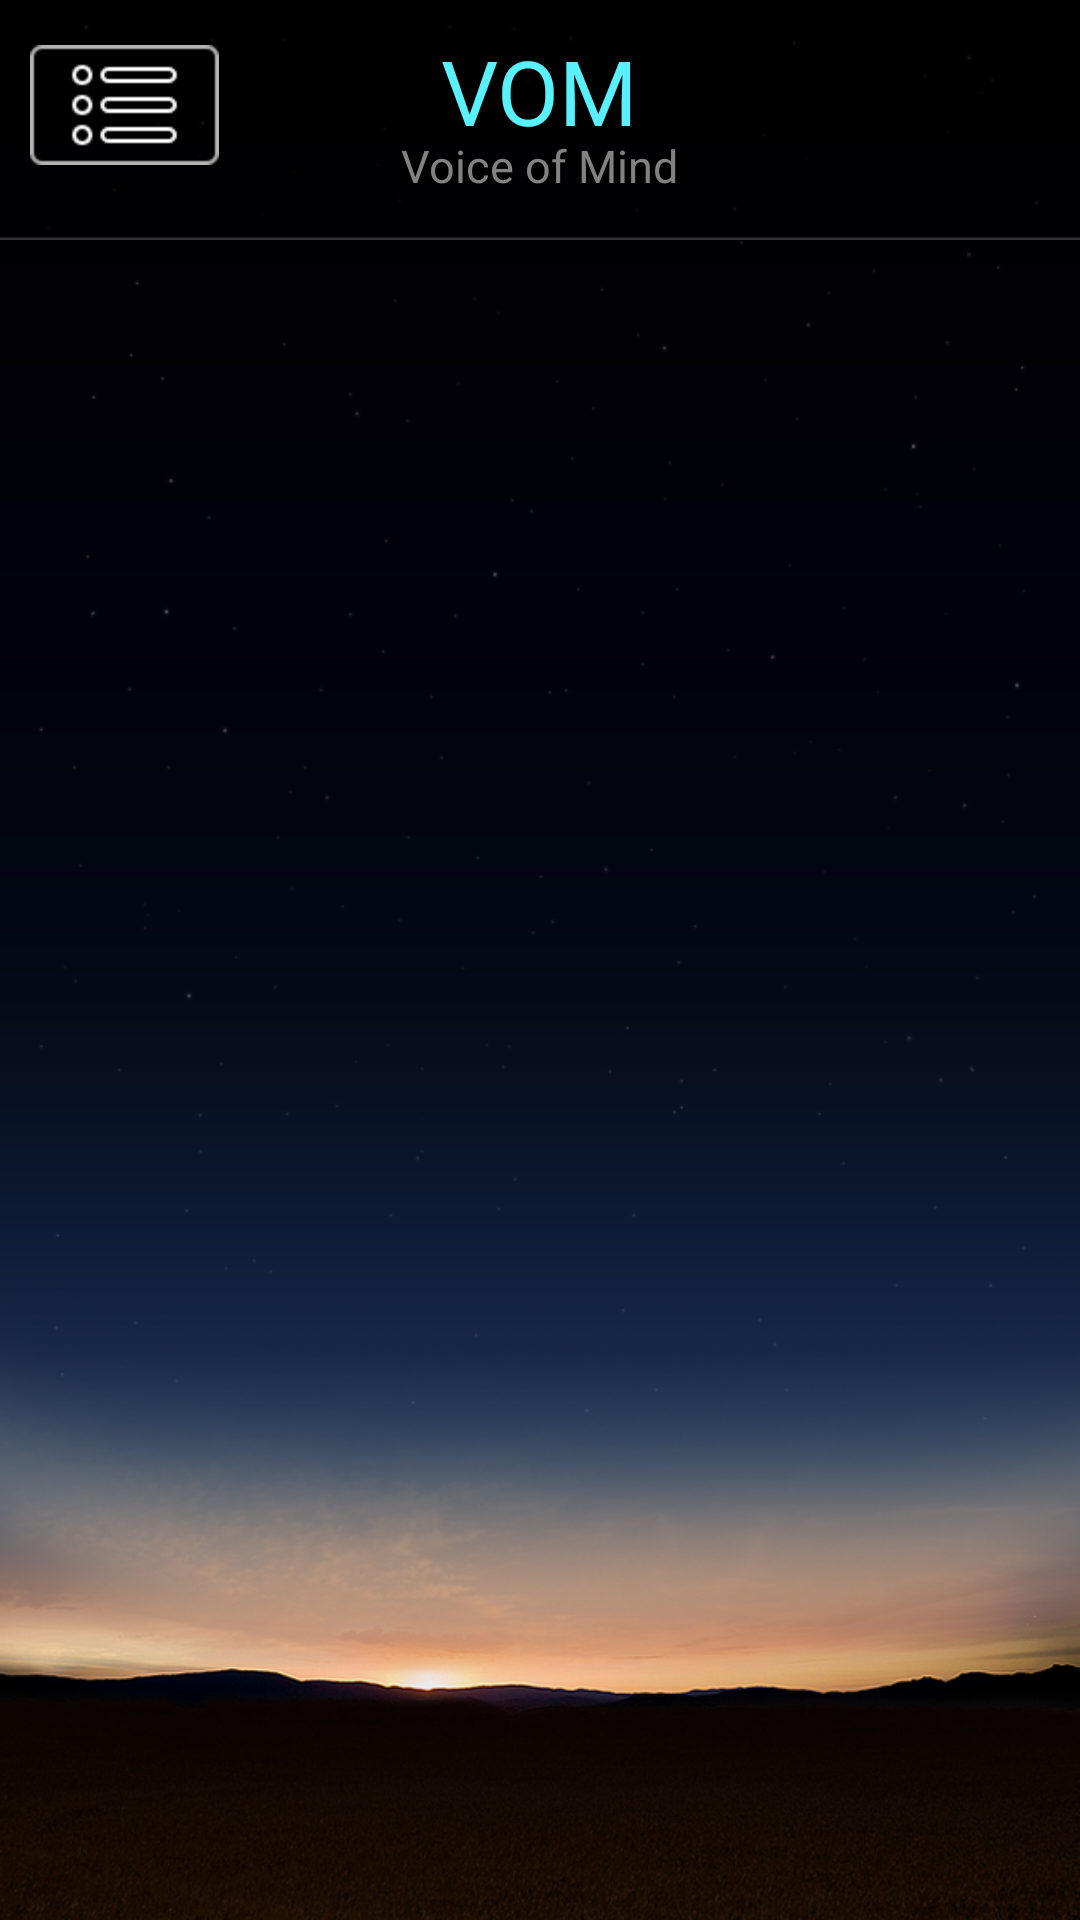

Here is an Android app screen rendered from its layout file. Give the layout XML and the strings, colors and styles it references.
<!-- AndroidManifest.xml: application theme AppTheme -->
<!-- res/layout/activity_question_view.xml -->
<?xml version="1.0" encoding="utf-8"?>
<LinearLayout xmlns:android="http://schemas.android.com/apk/res/android"
    android:layout_width="match_parent"
    android:layout_height="match_parent"
    android:background="@drawable/bg_general"
    android:orientation="horizontal" >

    <LinearLayout
        android:id="@+id/join_layout_wrap"
        android:layout_width="fill_parent"
        android:layout_height="fill_parent"
        android:orientation="vertical" >

        <RelativeLayout
            android:layout_width="fill_parent"
            android:layout_height="80dp"
            android:layout_marginBottom="10dp"
            android:background="@drawable/navi_bg"
            android:padding="10dp" >

            <Button
                android:id="@+id/button_question_list"
                style="@style/VomButtonStyle"
                android:layout_width="wrap_content"
                android:layout_height="wrap_content"
                android:layout_alignParentLeft="true"
                android:layout_alignParentTop="false"
                android:layout_marginTop="5dip"
                android:background="@drawable/navi_btn_list"
                android:singleLine="false" />

            <TextView
                android:id="@+id/star_name"
                android:layout_width="wrap_content"
                android:layout_height="wrap_content"
                android:layout_alignParentTop="true"
                android:layout_centerInParent="true"
                android:text="@string/vom"
                android:textColor="@color/vom_sky"
                android:textSize="30dp" />

            <TextView
                android:id="@+id/star_name_en"
                android:layout_width="wrap_content"
                android:layout_height="wrap_content"
                android:layout_alignParentTop="true"
                android:layout_centerInParent="true"
                android:layout_marginTop="35dp"
                android:text="@string/vom_long"
                android:textColor="@color/vom_gray"
                android:textSize="15dp" />

        </RelativeLayout>

        <LinearLayout
            android:id="@+id/question_title_wrap"
            android:layout_width="match_parent"
            android:layout_height="wrap_content"
            android:orientation="horizontal"
            android:weightSum="1" >

            <ImageView
                android:id="@+id/question_star_image"
                android:layout_width="70dp"
                android:layout_height="70dp"
                android:contentDescription="@string/desc_star_image"
                android:scaleType="fitXY"
                android:src="#ff2345"
                android:visibility="invisible" />

            <TextView
                android:id="@+id/question_title"
                android:layout_width="fill_parent"
                android:layout_height="70dp"
                android:layout_weight="1"
                android:gravity="center_vertical"
                android:paddingLeft="10dp"
                android:textColor="@color/vom_white"
                android:textSize="15dip" />
        </LinearLayout>

        <ScrollView 
            android:layout_width="match_parent"
            android:layout_height="wrap_content">

            <TextView
                android:id="@+id/answer_text"
                android:layout_width="match_parent"
                android:layout_height="match_parent"
                android:padding="10dp"
                android:textColor="@color/vom_white"
                android:textSize="15dip" >
            </TextView>
        </ScrollView>
    </LinearLayout>

</LinearLayout>
<!-- resources referenced by this layout -->
<resources>
  <color name="vom_gray">#828282</color>
  <color name="vom_sky">#5af1ff</color>
  <color name="vom_white">#eaeaea</color>
  <!-- drawable bg_general: png bitmap (drawable-xhdpi, 292090 bytes) -->
  <!-- drawable navi_bg: png bitmap (drawable-xhdpi, 3234 bytes) -->
  <!-- drawable navi_btn_list (drawable) -->
  <?xml version="1.0" encoding="utf-8"?>
  <selector xmlns:android="http://schemas.android.com/apk/res/android" >
      <item android:state_enabled="true" android:state_pressed="true" 
          android:drawable="@drawable/navi_btn_list_push"></item>
  	<item android:state_enabled="true" 
  	    android:drawable="@drawable/navi_btn_list_normal"> </item>
  	<item android:state_enabled="false"
  	    android:drawable="@drawable/navi_btn_disable" />
  </selector>
  <string name="desc_star_image">Constellation Image</string>
  <string name="vom">VOM</string>
  <string name="vom_long">Voice of Mind</string>
  <style name="VomButtonStyle" parent="@android:style/Widget.Holo.Light.Button">
          <item name="android:textColor">@color/button_text_color</item>
          <item name="android:background">@drawable/btn_9</item>
          <item name="android:minHeight">40dip</item>
          <item name="android:minWidth">63dip</item>
      </style>
  <style name="AppTheme" parent="AppBaseTheme">
          
          <item name="android:windowBackground">@drawable/bg_general</item>        
          <item name="android:typeface">sans</item>
      </style>
  <!-- drawable navi_btn_list_push: png bitmap (drawable-xhdpi, 3458 bytes) -->
  <!-- drawable navi_btn_list_normal: png bitmap (drawable-xhdpi, 3470 bytes) -->
  <!-- drawable navi_btn_disable: png bitmap (drawable-xhdpi, 3079 bytes) -->
  <!-- drawable btn_9 (drawable) -->
  <?xml version="1.0" encoding="utf-8"?>
  <selector xmlns:android="http://schemas.android.com/apk/res/android" >
      <item android:state_enabled="true" android:state_pressed="true" 
          android:drawable="@drawable/btn_push"></item>
  	<item android:state_enabled="true" 
  	    android:drawable="@drawable/btn_normal"> </item>
  </selector>
  <style name="AppBaseTheme" parent="android:Theme.Light">
          
          <item name="android:textColor">@color/vom_white</item>
      </style>
</resources>
